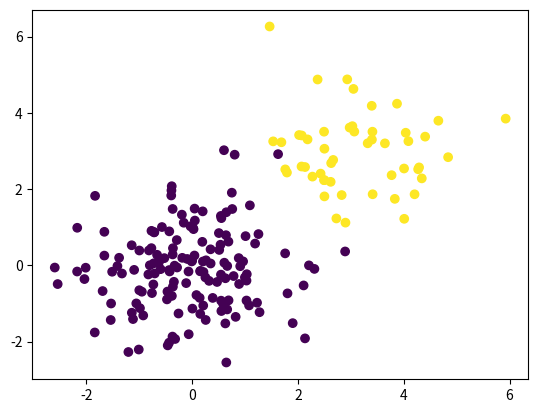

Write the Python code that produced this figure.
import numpy as np
import matplotlib.pyplot as plt

x = np.random.randn(200, 2)
x[:50] += 3
y = np.zeros(200)
y[:50] = 1

plt.scatter(x[:,0], x[:,1], c=y)

plt.show()